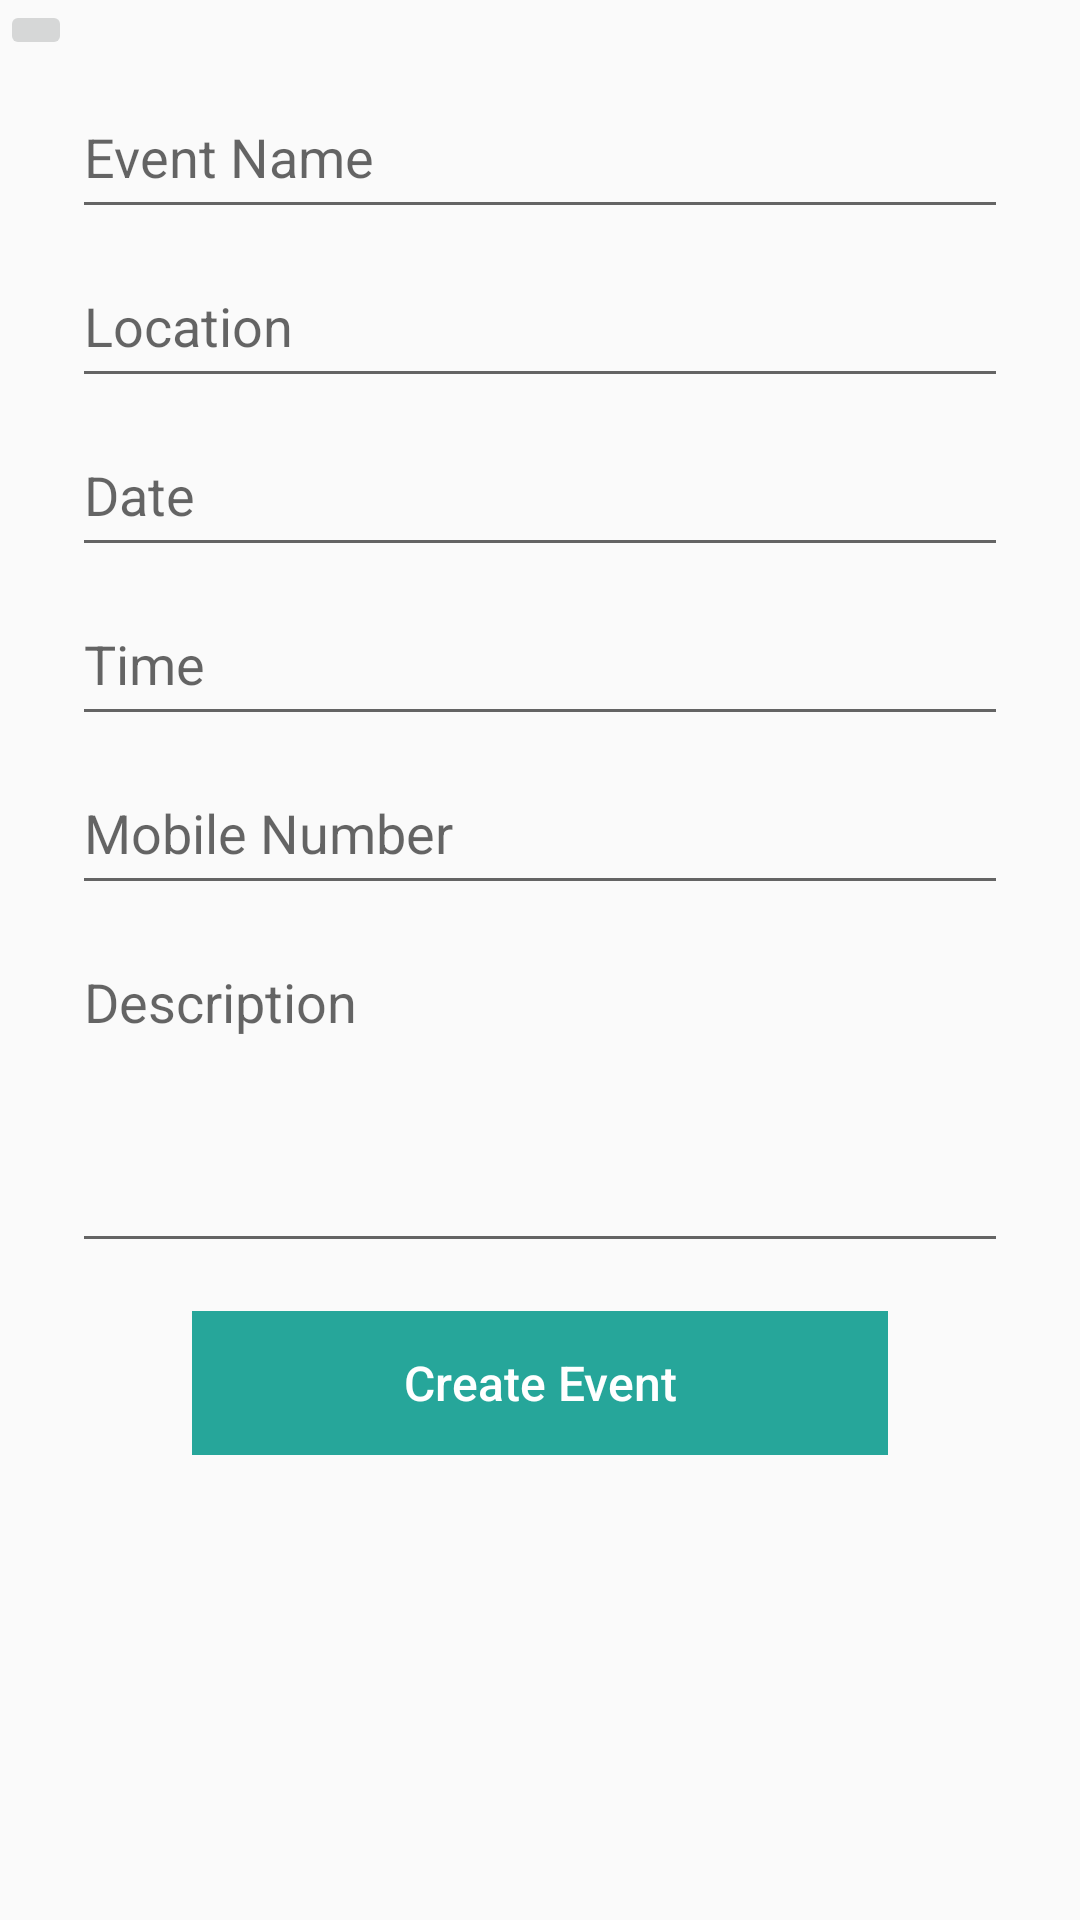

The Android layout XML behind this screen, and the referenced resources:
<!-- AndroidManifest.xml: application theme AppTheme -->
<!-- res/layout/activity_add_event.xml -->
<?xml version="1.0" encoding="utf-8"?>
<ScrollView xmlns:android="http://schemas.android.com/apk/res/android"
    xmlns:app="http://schemas.android.com/apk/res-auto"
    xmlns:tools="http://schemas.android.com/tools"
    android:layout_width="match_parent"
    android:layout_height="match_parent"
    tools:context="in.coltify.minievent.AddEventActivity">

    <RelativeLayout
        android:layout_width="match_parent"
        android:layout_height="wrap_content">
        <ImageButton
            android:id="@+id/imb_poster"
            android:layout_width="wrap_content"
            android:layout_height="wrap_content"
            android:src="@mipmap/add_btn"/>

        <EditText
            android:id="@+id/edt_event_name"
            android:layout_width="match_parent"
            android:layout_height="wrap_content"
            android:hint="@string/event_name"
            android:layout_below="@+id/imb_poster"
            style="@style/InputField.Data"/>

        <EditText
            android:id="@+id/edt_location"
            android:layout_width="match_parent"
            android:layout_height="wrap_content"
            android:hint="@string/location"
            android:layout_below="@+id/edt_event_name"
            style="@style/InputField.Data"/>

        <EditText
            android:id="@+id/edt_date"
            android:layout_width="match_parent"
            android:layout_height="wrap_content"
            android:hint="@string/date"
            android:layout_below="@+id/edt_location"
            style="@style/InputField.Data.Date"/>

        <EditText
            android:id="@+id/edt_time"
            android:layout_width="match_parent"
            android:layout_height="wrap_content"
            android:hint="@string/time"
            android:layout_below="@+id/edt_date"
            style="@style/InputField.Data.Date"/>

        <EditText
            android:id="@+id/edt_mobile_number"
            android:layout_width="match_parent"
            android:layout_height="wrap_content"
            android:hint="@string/mobile_number"
            android:layout_below="@+id/edt_time"
            style="@style/InputField.Data.Number"/>

        <EditText
            android:id="@+id/edt_description"
            android:layout_width="match_parent"
            android:layout_height="wrap_content"
            android:hint="@string/description"
            android:layout_below="@+id/edt_mobile_number"
            style="@style/InputField.Data.Multiline"/>

        <Button
            android:id="@+id/btn_create_event"
            android:layout_width="match_parent"
            android:layout_height="wrap_content"
            android:layout_below="@+id/edt_description"
            android:text="@string/create_event"
            style="@style/Button.Flat"/>

    </RelativeLayout>


</ScrollView>
<!-- resources referenced by this layout -->
<resources>
  <string name="create_event">Create Event</string>
  <string name="date">Date</string>
  <string name="description">Description</string>
  <string name="event_name">Event Name</string>
  <string name="location">Location</string>
  <string name="mobile_number">Mobile Number</string>
  <string name="time">Time</string>
  <style name="Button.Flat">
          <item name="android:paddingLeft">32dp</item>
          <item name="android:paddingRight">32dp</item>
          <item name="android:layout_marginTop">16dp</item>
          <item name="android:layout_marginLeft">64dp</item>
          <item name="android:layout_marginRight">64dp</item>
          <item name="android:textSize">16sp</item>
          <item name="android:layout_centerHorizontal">true</item>
          <item name="android:background">@drawable/button_flat</item>
          <item name="android:textColor">@android:color/white</item>
          <item name="android:textAllCaps">false</item>
      </style>
  <style name="InputField.Data" parent="InputField">
          <item name="android:paddingTop">12dp</item>
          <item name="android:paddingBottom">12dp</item>
          <item name="android:layout_marginTop">8dp</item>
          <item name="android:layout_marginLeft">24dp</item>
          <item name="android:layout_marginRight">24dp</item>
          <item name="android:inputType">textCapWords</item>
      </style>
  <style name="InputField.Data.Date">
          <item name="android:inputType">date</item>
      </style>
  <style name="InputField.Data.Multiline">
          <item name="android:inputType">textMultiLine</item>
          <item name="android:lines">4</item>
          <item name="android:gravity">top|left</item>
          <item name="android:scrollbars">vertical</item>
      </style>
  <style name="InputField.Data.Number">
          <item name="android:inputType">numberSigned</item>
      </style>
  <style name="AppTheme" parent="Theme.AppCompat.Light.DarkActionBar">
  
          <item name="colorPrimary">@color/colorPrimary</item>
          <item name="colorPrimaryDark">@color/colorPrimaryDark</item>
          <item name="colorAccent">@color/colorAccent</item>
          <item name="android:colorControlActivated">@color/colorAccent</item>
          <item name="android:textColor">@color/colorAccent</item>
  
      </style>
  <!-- drawable button_flat (drawable) -->
  <?xml version="1.0" encoding="utf-8"?>
  <ripple xmlns:android="http://schemas.android.com/apk/res/android" android:color="@color/colorPrimary">
      <item>
          <color android:color="@color/colorAccent"/>
      </item>
  </ripple>
  <style name="InputField" parent="Widget.AppCompat.EditText" />
  <color name="colorPrimary">#607D8B</color>
  <color name="colorPrimaryDark">#455A64</color>
  <color name="colorAccent">#26A69A</color>
</resources>
